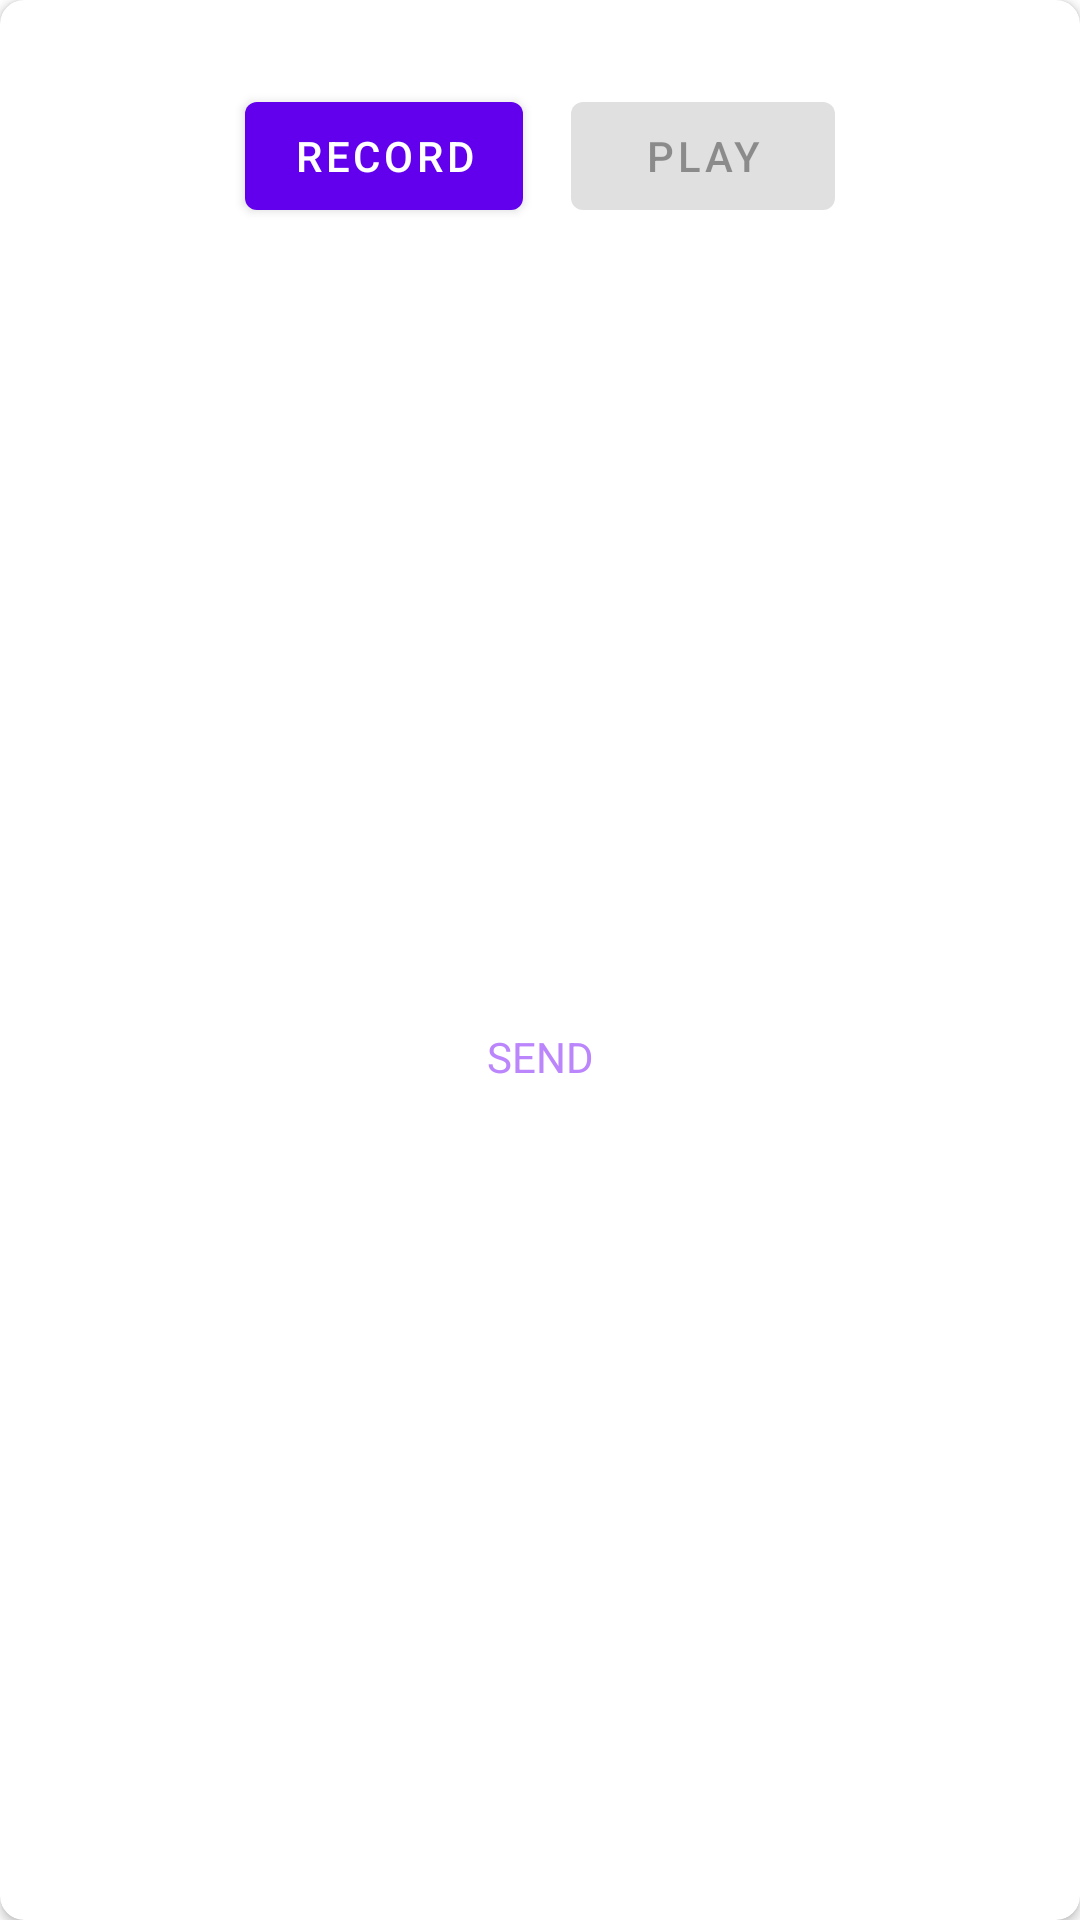

Layout XML and referenced resources for this Android screen:
<!-- AndroidManifest.xml: application theme Theme.ChatStreamApp -->
<!-- res/layout/dialog_audio.xml -->
<androidx.cardview.widget.CardView xmlns:android="http://schemas.android.com/apk/res/android"
    xmlns:tools="http://schemas.android.com/tools"
    android:layout_width="match_parent"
    android:layout_height="wrap_content"
    xmlns:app="http://schemas.android.com/apk/res-auto"
    android:orientation="vertical"
    android:padding="20dp"
    android:layout_margin="20dp"
    app:cardCornerRadius="8dp">

    <androidx.constraintlayout.widget.ConstraintLayout
        android:layout_width="match_parent"
        android:layout_height="match_parent"
        android:layout_margin="20dp">


        <TextView
            android:id="@+id/recording_text"
            android:layout_width="match_parent"
            android:layout_height="wrap_content"
            android:text=""
            android:gravity="center"
            android:visibility="gone"
            app:layout_constraintTop_toTopOf="parent"
            app:layout_constraintStart_toStartOf="parent"
            app:layout_constraintEnd_toEndOf="parent"
            android:padding="12dp"/>
        <SeekBar
            android:id="@+id/seek_bar"
            android:layout_width="match_parent"
            android:layout_height="wrap_content"
            android:minWidth="200dp"
            app:layout_constraintTop_toBottomOf="@id/recording_text"
            app:layout_constraintStart_toStartOf="parent"
            app:layout_constraintEnd_toEndOf="parent"
            android:layout_margin="24dp"
            android:visibility="gone"/>

        <LinearLayout
            android:id="@+id/box"
            android:layout_width="wrap_content"
            android:layout_height="wrap_content"
            android:orientation="horizontal"
            app:layout_constraintTop_toBottomOf="@id/seek_bar"
            app:layout_constraintStart_toStartOf="parent"
            app:layout_constraintEnd_toEndOf="parent"
            android:gravity="center">

            <Button
                android:id="@+id/record"
                android:layout_width="wrap_content"
                android:layout_height="wrap_content"
                android:layout_margin="8dp"
                android:text="@string/record"
                tools:ignore="ButtonStyle" />
            <Button
                android:id="@+id/play"
                android:layout_width="wrap_content"
                android:layout_height="wrap_content"
                android:layout_margin="8dp"
                android:layout_marginStart="39dp"
                android:enabled="false"
                android:text="@string/play"
                tools:ignore="ButtonStyle" />


        </LinearLayout>

        <TextView
            android:id="@+id/send"
            android:layout_width="wrap_content"
            android:layout_height="wrap_content"
            android:layout_margin="12dp"
            android:padding="12dp"
            android:text="@string/send"
            android:textAllCaps="true"
            android:textColor="@color/purple_200"
            app:layout_constraintBottom_toBottomOf="parent"
            app:layout_constraintEnd_toEndOf="parent"
            app:layout_constraintStart_toStartOf="parent"
            app:layout_constraintTop_toBottomOf="@id/box"/>
    </androidx.constraintlayout.widget.ConstraintLayout>


</androidx.cardview.widget.CardView>
<!-- resources referenced by this layout -->
<resources>
  <string name="play">Play</string>
  <string name="record">Record</string>
  <string name="send">Send</string>
  <style name="Theme.ChatStreamApp" parent="Theme.MaterialComponents.DayNight.DarkActionBar">
          
          <item name="colorPrimary">@color/purple_500</item>
          <item name="colorPrimaryVariant">@color/purple_700</item>
          <item name="colorOnPrimary">@color/white</item>
          
          <item name="colorSecondary">@color/teal_200</item>
          <item name="colorSecondaryVariant">@color/teal_700</item>
          <item name="colorOnSecondary">@color/black</item>
          
          <item name="android:statusBarColor">?attr/colorPrimaryVariant</item>
          
          <item name="tint">@android:color/black</item>
      </style>
  <!-- not gathered from this repository: default colours our renderer supplied (Android Studio template values) -->
  <color name="purple_200">#FFBB86FC</color>
  <color name="purple_500">#FF6200EE</color>
  <color name="purple_700">#FF3700B3</color>
  <color name="teal_200">#FF03DAC5</color>
  <color name="teal_700">#FF018786</color>
  <color name="black">#FF000000</color>
  <color name="white">#FFFFFFFF</color>
</resources>
